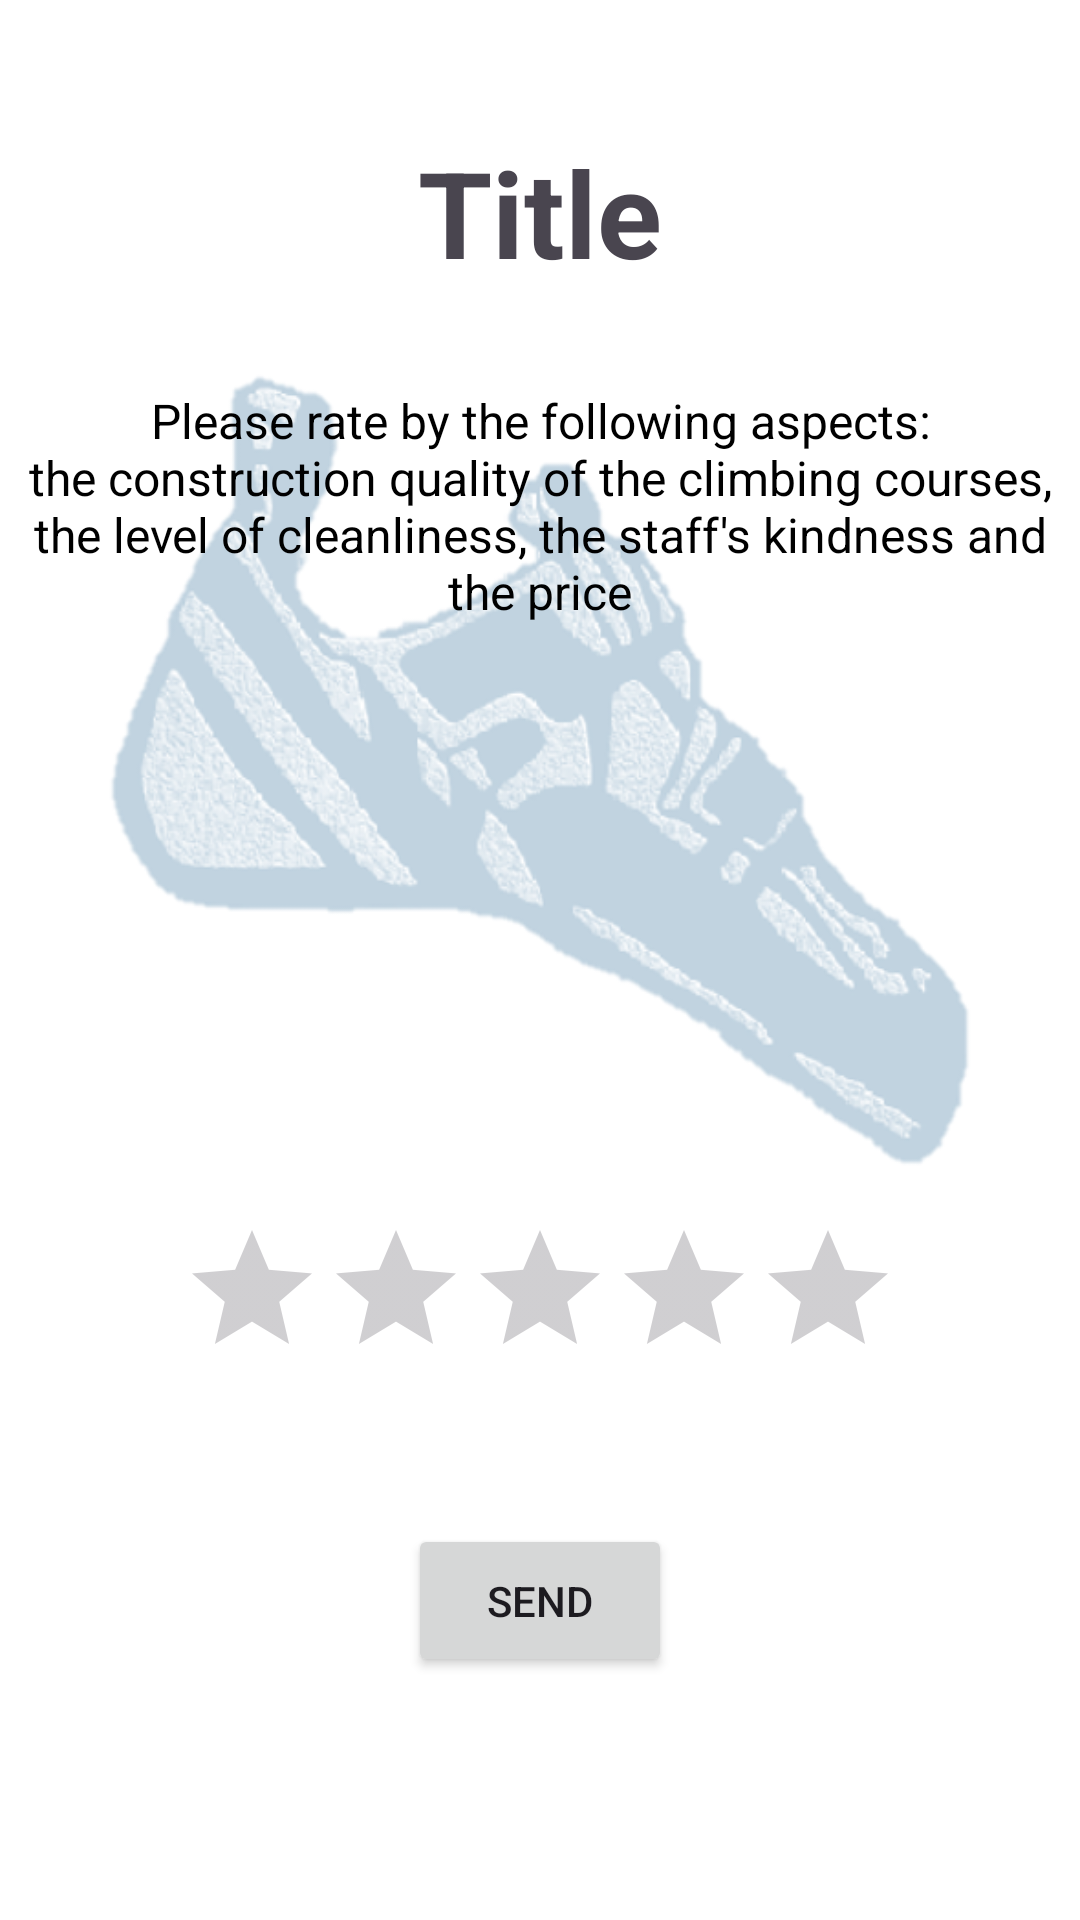

Produce the Android XML layout that renders to this screen, including the resource entries it uses.
<!-- AndroidManifest.xml: application theme Theme.BouldeRate -->
<!-- res/layout/rating.xml -->
<?xml version="1.0" encoding="utf-8"?>
<LinearLayout
    xmlns:android="http://schemas.android.com/apk/res/android"
    xmlns:tools="http://schemas.android.com/tools"
    android:layout_width="match_parent"
    android:layout_height="match_parent"
    android:orientation="vertical"
    android:background="@drawable/background">

    <ImageButton
        android:id="@+id/back_button"
        android:layout_width="wrap_content"
        android:layout_height="wrap_content"
        android:src="@drawable/left"
        android:background="@android:color/transparent"
        android:padding="8dp"
        android:contentDescription="Back" />

    <LinearLayout
        android:layout_width="match_parent"
        android:layout_height="wrap_content"
        android:orientation="vertical"
        android:gravity="center"
        android:layout_marginTop="20dp">

        <TextView
            android:id="@+id/title_text"
            android:layout_width="wrap_content"
            android:layout_height="wrap_content"
            android:text="Title"
            android:textSize="40sp"
            android:textStyle="bold"
            android:padding="8dp"
            android:layout_marginBottom="16dp" />

        <TextView
            android:id="@+id/subtitle_text"
            android:layout_width="wrap_content"
            android:layout_height="wrap_content"
            android:text="Please rate by the following aspects:                              the construction quality of the climbing courses, the level of cleanliness, the staff's kindness and the price"
            android:textSize="16sp"
            android:gravity="center"
            android:textColor="#000000"
            android:padding="8dp"
            android:layout_marginBottom="190dp" />

        <RatingBar
            android:id="@+id/rating_bar"
            android:layout_width="wrap_content"
            android:layout_height="wrap_content"
            android:numStars="5"
            android:rating="0"
            android:stepSize="1"
            android:layout_marginBottom="45dp" />

        <Button
            android:id="@+id/send_button"
            android:layout_width="wrap_content"
            android:layout_height="wrap_content"
            android:text="Send"
            android:padding="16dp"
            android:layout_marginBottom="8dp" />

    </LinearLayout>

</LinearLayout>
<!-- resources referenced by this layout -->
<resources>
  <!-- drawable background: png bitmap (drawable, 89603 bytes) -->
  <style name="Theme.BouldeRate" parent="Base.Theme.BouldeRate" />
  <style name="Base.Theme.BouldeRate" parent="Theme.Material3.DayNight.NoActionBar">
          
          <item name="colorPrimary">#36719A</item>
      </style>
</resources>
